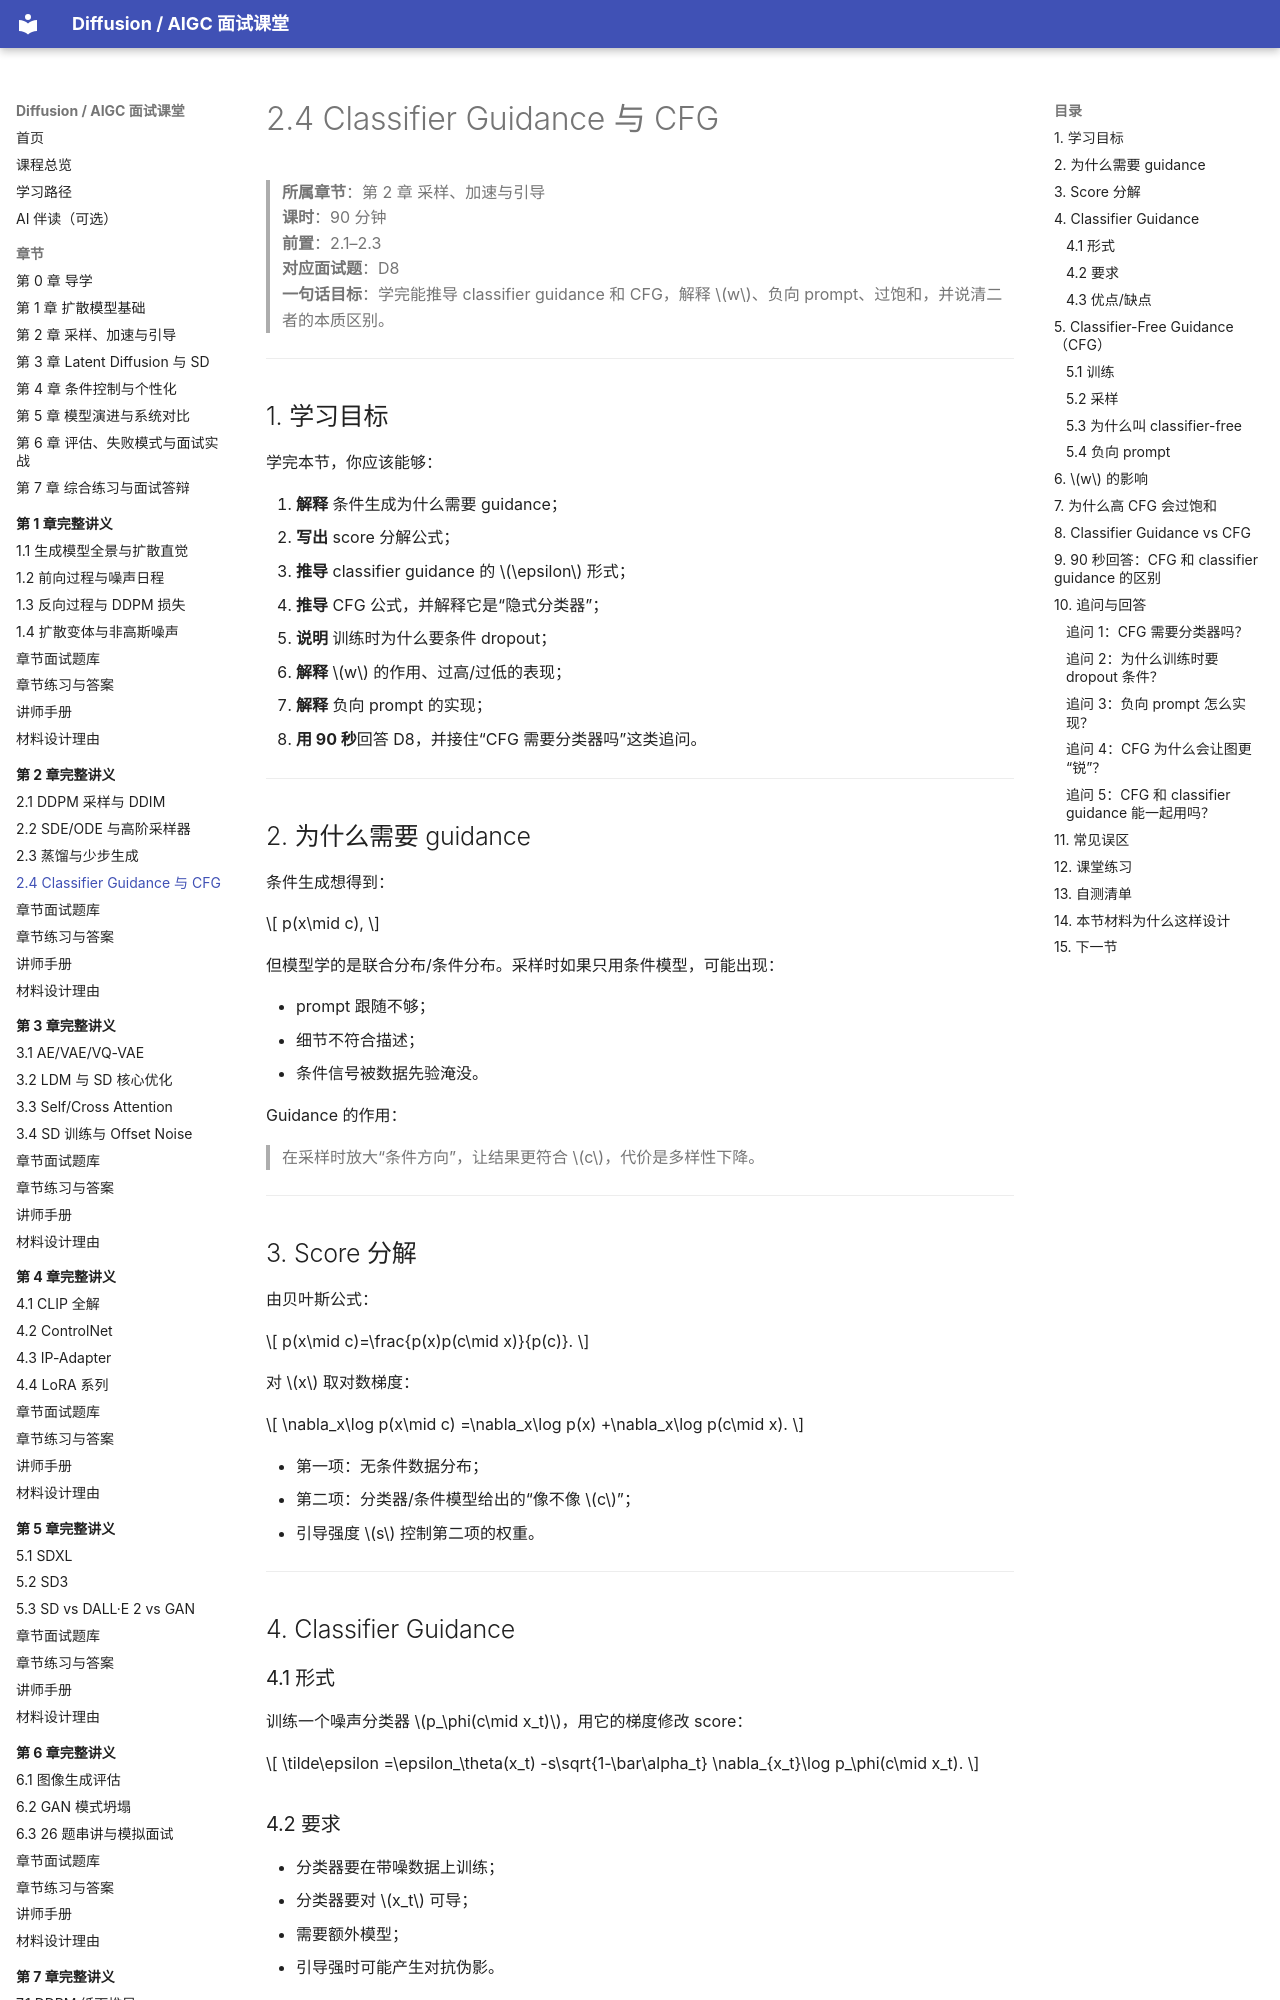

repository: binbla/diffusion-aigc-course · page: lessons/ch02/04-ClassifierGuidance与CFG/index.html · generator: mkdocs

# 2.4 Classifier Guidance 与 CFG

> **所属章节**：第 2 章 采样、加速与引导  
> **课时**：90 分钟  
> **前置**：2.1–2.3  
> **对应面试题**：D8  
> **一句话目标**：学完能推导 classifier guidance 和 CFG，解释 $w$、负向 prompt、过饱和，并说清二者的本质区别。

---

## 1. 学习目标

学完本节，你应该能够：

1. **解释** 条件生成为什么需要 guidance；
2. **写出** score 分解公式；
3. **推导** classifier guidance 的 $\epsilon$ 形式；
4. **推导** CFG 公式，并解释它是“隐式分类器”；
5. **说明** 训练时为什么要条件 dropout；
6. **解释** $w$ 的作用、过高/过低的表现；
7. **解释** 负向 prompt 的实现；
8. **用 90 秒**回答 D8，并接住“CFG 需要分类器吗”这类追问。

---

## 2. 为什么需要 guidance

条件生成想得到：

$$
p(x\mid c),
$$

但模型学的是联合分布/条件分布。采样时如果只用条件模型，可能出现：

- prompt 跟随不够；
- 细节不符合描述；
- 条件信号被数据先验淹没。

Guidance 的作用：

> 在采样时放大“条件方向”，让结果更符合 $c$，代价是多样性下降。

---

## 3. Score 分解

由贝叶斯公式：

$$
p(x\mid c)=\frac{p(x)p(c\mid x)}{p(c)}.
$$

对 $x$ 取对数梯度：

$$
\nabla_x\log p(x\mid c)
=\nabla_x\log p(x)
+\nabla_x\log p(c\mid x).
$$

- 第一项：无条件数据分布；
- 第二项：分类器/条件模型给出的“像不像 $c$”；
- 引导强度 $s$ 控制第二项的权重。

---

## 4. Classifier Guidance

### 4.1 形式

训练一个噪声分类器 $p_\phi(c\mid x_t)$，用它的梯度修改 score：

$$
\tilde\epsilon
=\epsilon_\theta(x_t)
-s\sqrt{1-\bar\alpha_t}
\nabla_{x_t}\log p_\phi(c\mid x_t).
$$

### 4.2 要求

- 分类器要在带噪数据上训练；
- 分类器要对 $x_t$ 可导；
- 需要额外模型；
- 引导强时可能产生对抗伪影。
